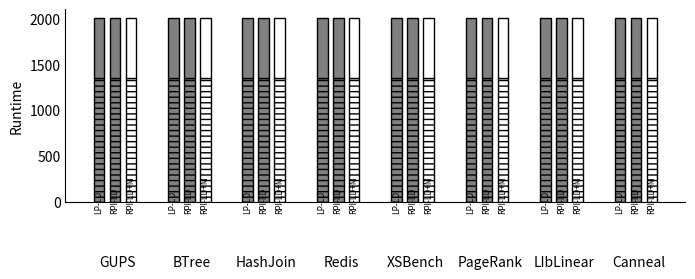

Reproduce this figure in Python.
#!/usr/bin/python3
import matplotlib
matplotlib.use('Agg')

import numpy
import matplotlib.pyplot as plt
from matplotlib.backends.backend_pdf import PdfPages
from matplotlib import cm

import matplotlib

#matplotlib.rcParams['figure.figsize'] = 15.0, 10.0
matplotlib.rcParams['figure.figsize'] = 8.0, 2.5
#plt.rc('legend',**{'fontsize':13})
plt.rc('legend',**{'fontsize':13, 'frameon': 'false'})

def configure_plot(ax):
    ax.spines['top'].set_visible(False)
    ax.spines['right'].set_visible(False)
    ax.get_xaxis().tick_bottom()
    ax.get_yaxis().tick_left()


datalabels = [ "LP-LD" ,"RPI-LD", "RPI-LD+M"]

data = [
    {
        'label': 'GUPS', 
        'data': {
            "LP-LD" :  (2000, 1343),
            "RPI-LD" :  (2000, 1343),
            "RPI-LD+M" :  (2000, 1343)
        }
    },
    {
        'label': 'BTree', 
        'data': {
            "LP-LD" :  (2000, 1343),
            "RPI-LD" :  (2000, 1343),
            "RPI-LD+M" :  (2000, 1343)
        }
    },
    {
        'label': 'HashJoin', 
        'data': {
            "LP-LD" :  (2000, 1343),
            "RPI-LD" :  (2000, 1343),
            "RPI-LD+M" :  (2000, 1343)
        }
    },
    {
        'label': 'Redis', 
        'data': {
            "LP-LD" :  (2000, 1343),
            "RPI-LD" :  (2000, 1343),
            "RPI-LD+M" :  (2000, 1343)
        }
    },
    {
        'label': 'XSBench', 
        'data': {
            "LP-LD" :  (2000, 1343),
            "RPI-LD" :  (2000, 1343),
            "RPI-LD+M" :  (2000, 1343)
        }
    },
    {
        'label': 'PageRank', 
        'data': {
            "LP-LD" :  (2000, 1343),
            "RPI-LD" :  (2000, 1343),
            "RPI-LD+M" :  (2000, 1343)
        }
    },
    {
        'label': 'LIbLinear', 
        'data': {
            "LP-LD" :  (2000, 1343),
            "RPI-LD" :  (2000, 1343),
            "RPI-LD+M" :  (2000, 1343)
        }
    },
    {
        'label': 'Canneal', 
        'data': {
            "LP-LD" :  (2000, 1343),
            "RPI-LD" :  (2000, 1343),
            "RPI-LD+M" :  (2000, 1343)
        }
    },
]    

labels = [  ]

n = 0

data_transformed = dict()

for d in datalabels :
    data_transformed[d] = []
data_transformed["_"] = [(0,0) for x in data[0]['data']]


for d in data :
    labels.append("\n\n\n" + d['label'])
    for dp in d['data'] :
        data_transformed[dp].append(d['data'][dp])
    n = n + 1

ndataseries = 3
colorsmap = cm.get_cmap('gist_gray', 3)
colors = [colorsmap(1), colorsmap(1), colorsmap(2)]
hs = [ '---', '']

#
# Barchart
# 

N = len(labels)
ind = numpy.arange(N)
width = 1./(ndataseries + 4)

fig, ax = plt.subplots()


legends = []
n = 0
for i in datalabels:
    walkcycles = [ wc for (_, wc) in data_transformed[i]]
    totalcycles = [ tc-wc for (tc, wc) in data_transformed[i]]
    
    r = ax.bar(ind+(n+0.5)*1.5*width, walkcycles, width, color=colors[n % 3], hatch=hs[0], edgecolor='k')
    r = ax.bar(ind+(n+0.5)*1.5*width, totalcycles, width, color=colors[n % 3], edgecolor='k', bottom=walkcycles)

    for j in ind :
        ax.text(j + (n + 0.2)*1.5*width, -100, datalabels[n], fontsize=6, rotation=90)

    n+=1


#fig.suptitle("Appel + Li microbenchmark results")
#ax.set_xlabel('Strategy')
ax.set_ylabel('Runtime')
#ax.set_yticks([0, 0.25, 0.5, 0.75, 1.0])
#ax.set_yticklabels(["0%", "25%", "50%", "75%", "100%"])
ax.set_xticks(ind + (n+2)/2.0*width)
ax.tick_params(axis=u'both', which=u'both',length=0)
ax.set_xticklabels(labels) #, rotation=45)
configure_plot(ax)



plt.savefig('figure10b.pdf', bbox_inches='tight')
plt.savefig('figure10b.png', bbox_inches='tight')

#    fig, ax = plt.subplots()
#    rects1 = ax.bar(ind, bars_tux, width, color='r', yerr=err_tux)
#    rects2 = ax.bar(ind+1*width, bars_bf, width, color='y', yerr=err_bf)
#    ax.set_xlabel('Heap size')
#    ax.set_ylabel('Execution time [s]')
#    ax.set_xticks(ind+1*width)
#    ax.set_xticklabels( heaps )
#    ax.legend( (rects1[0], rects2[0]), taglines, loc="upper left" )
#    pdf.savefig()
#
#    fig, ax = plt.subplots()
#    rects1 = ax.bar(ind, heap_tux, width, color='r')
#    rects2 = ax.bar(ind+1*width, heap_bf, width, color='y')
#    ax.set_xlabel('Config')
#    ax.set_ylabel('Heap size [bytes]')
#    ax.set_xticks(ind+1*width)
#    ax.set_xticklabels( bf[1] )
#    ax.legend( (rects1[0], rects2[0]), taglines, loc="upper left" )
#    pdf.savefig()
#
#    fig, ax = plt.subplots()
#    rects1 = ax.bar(ind, coll_tux, width, color='r')
#    rects2 = ax.bar(ind+1*width, coll_bf, width, color='y')
#    ax.set_xlabel('Config')
#    ax.set_ylabel('# Collections')
#    ax.set_xticks(ind+1*width)
#    ax.set_xticklabels( bf[1] )
#    ax.legend( (rects1[0], rects2[0]), taglines, loc="upper right" )
#    pdf.savefig()
#
#    fig, ax = plt.subplots()
#    rects1 = ax.bar(ind, peak_tux, width, color='r')
#    rects2 = ax.bar(ind+1*width, peak_bf, width, color='y')
#    ax.set_xlabel('Config')
#    ax.set_ylabel('Heap Peak [bytes]')
#    ax.set_xticks(ind+1*width)
#    ax.set_xticklabels( bf[1] )
#    ax.legend( (rects1[0], rects2[0]), taglines, loc="upper left" )
#    pdf.savefig()
